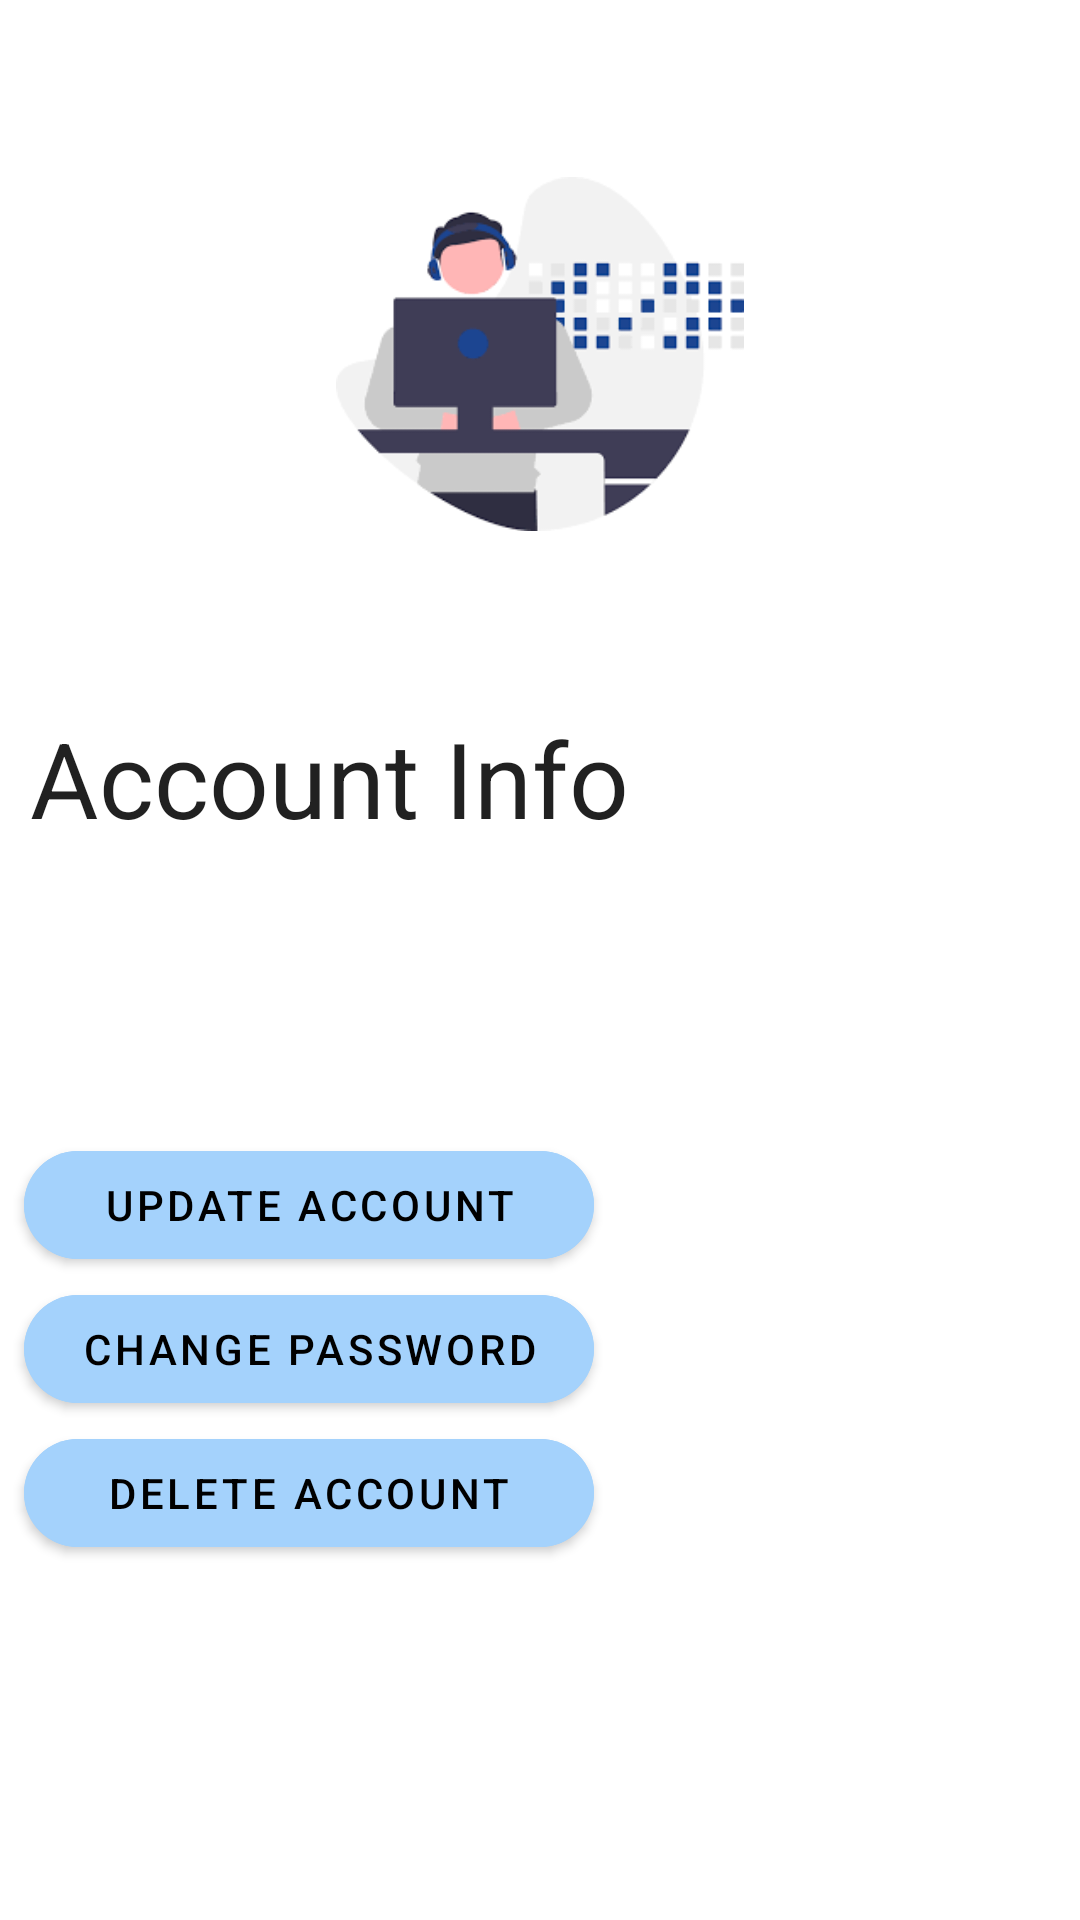

This screen was rendered from an Android layout file. Write that file and the resources it references.
<!-- AndroidManifest.xml: application theme Theme.MyApplication -->
<!-- res/layout/fragment_account.xml -->
<?xml version="1.0" encoding="utf-8"?>
<RelativeLayout xmlns:android="http://schemas.android.com/apk/res/android"
    xmlns:app="http://schemas.android.com/apk/res-auto"
    xmlns:tools="http://schemas.android.com/tools"
    android:layout_width="match_parent"
    android:layout_height="match_parent"
    android:backgroundTint="#A4D2FC"
    tools:context=".ui.account.AccountFragment">
    <ScrollView
        android:layout_width="match_parent"
        android:layout_height="wrap_content"
        android:id="@+id/scrollview_account">
        <LinearLayout
            android:layout_width="match_parent"
            android:layout_height="wrap_content"
            android:orientation="vertical">

            <ImageView
                android:id="@+id/imageview_account_picture"
                android:layout_width="136dp"
                android:layout_height="136dp"
                android:layout_gravity="center"
                android:layout_marginStart="50dp"
                android:layout_marginTop="50dp"
                android:layout_marginEnd="50dp"
                android:layout_marginBottom="50dp"
                android:src="@drawable/account" />
            <TextView
                android:id="@+id/textview_account_title"
                android:layout_width="wrap_content"
                android:layout_height="wrap_content"
                android:layout_marginStart="10dp"
                android:gravity="center"
                android:text="@string/account_info"
                style="@style/Theme.AppCompat"
                android:textSize="35sp" />

            <TextView
                android:layout_width="wrap_content"
                android:layout_height="wrap_content"
                android:layout_marginStart="10dp"
                android:id="@+id/textview_account_full_name"
                style="@style/Theme.AppCompat" />

            <TextView
                android:layout_width="wrap_content"
                android:layout_height="wrap_content"
                android:layout_marginStart="10dp"
                android:id="@+id/textview_account_student_number"
                style="@style/Theme.AppCompat" />

            <TextView
                android:layout_width="wrap_content"
                android:layout_height="wrap_content"
                android:layout_marginStart="10dp"
                android:id="@+id/textview_account_major"
                style="@style/Theme.AppCompat" />

            <TextView
                android:layout_width="wrap_content"
                android:layout_height="wrap_content"
                android:layout_marginStart="10dp"
                android:id="@+id/textview_account_year"
                style="@style/Theme.AppCompat" />

            <TextView
                android:layout_width="wrap_content"
                android:layout_height="wrap_content"
                android:layout_marginStart="10dp"
                android:id="@+id/textview_account_email"
                style="@style/Theme.AppCompat" />
            <com.google.android.material.button.MaterialButton
                android:id="@+id/materialbutton_account_update"
                android:layout_width="190dp"
                android:layout_height="wrap_content"
                android:layout_marginStart="8dp"
                android:backgroundTint="#A4D2FC"
                android:text="@string/update_account"
                android:textColor="@color/black"
                app:cornerRadius="25dp" />

            <com.google.android.material.button.MaterialButton
                android:id="@+id/materialbutton_account_change_password"
                android:layout_width="190dp"
                android:layout_height="wrap_content"
                android:layout_marginStart="8dp"
                android:backgroundTint="#A4D2FC"
                android:text="@string/change_password"
                android:textColor="@color/black"
                app:cornerRadius="25dp" />

            <com.google.android.material.button.MaterialButton
                android:id="@+id/materialbutton_account_delete_account"
                android:layout_width="190dp"
                android:layout_height="wrap_content"
                android:layout_marginStart="8dp"
                android:backgroundTint="#A4D2FC"
                android:text="@string/delete_account"
                android:textColor="@color/black"
                app:cornerRadius="25dp"
                android:layout_marginBottom="10dp"/>
        </LinearLayout>
    </ScrollView>
</RelativeLayout>
<!-- resources referenced by this layout -->
<resources>
  <color name="black">#FF000000</color>
  <!-- drawable account: png bitmap (drawable, 4097 bytes) -->
  <string name="account_info">Account Info</string>
  <string name="change_password">Change Password</string>
  <string name="delete_account">delete account</string>
  <string name="update_account">Update Account</string>
  <style name="Theme.MyApplication" parent="Theme.MaterialComponents.DayNight.DarkActionBar">
          
          <item name="colorPrimary">@color/purple_main</item>
          <item name="colorPrimaryVariant">@color/black</item>
          <item name="colorOnPrimary">@color/black</item>
          
          <item name="colorSecondary">@color/purple_main</item>
          <item name="colorSecondaryVariant">@color/teal_700</item>
          <item name="colorOnSecondary">@color/black</item>
          
          <item name="android:statusBarColor">?attr/colorPrimaryVariant</item>
          
      </style>
  <color name="purple_main">#5766ED</color>
  <color name="teal_700">#FF018786</color>
</resources>
